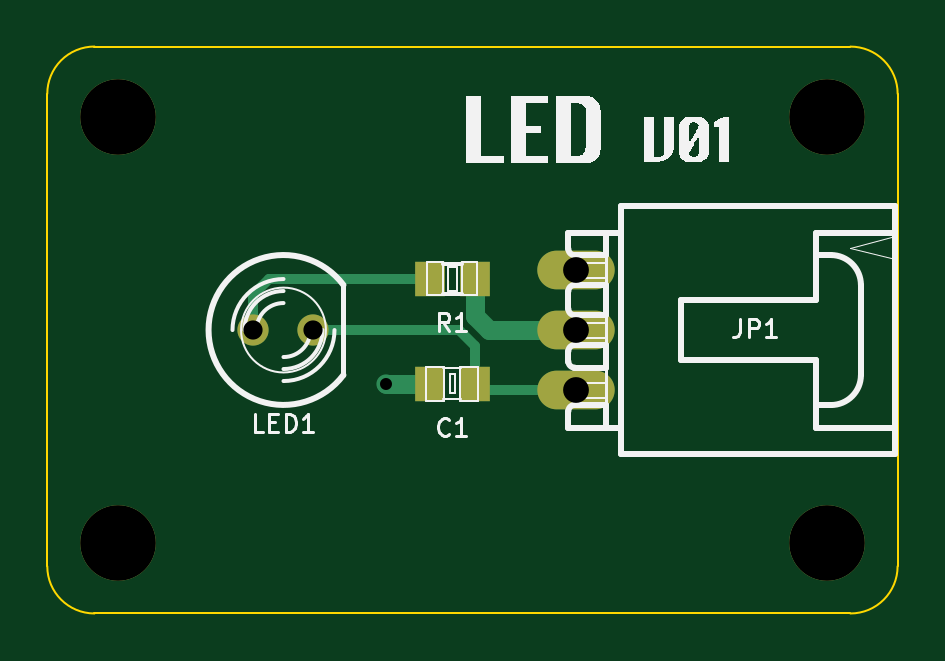
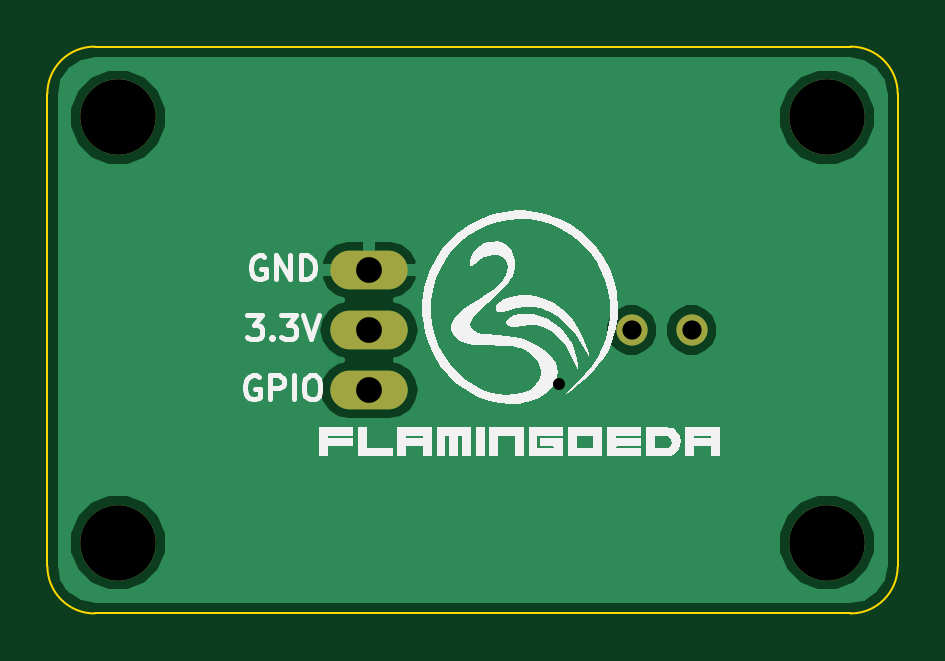
Circuit board: 8 layer files. Board 36.0 x 24.0 mm.
- bottom_copper: LED-B_Cu.gbl (7931 bytes)
- bottom_mask: LED-B_Mask.gbs (486 bytes)
- bottom_silk: LED-B_SilkS.gbo (14150 bytes)
- outline: LED-Edge_Cuts.gbr (660 bytes)
- top_copper: LED-F_Cu.gtl (1111 bytes)
- top_mask: LED-F_Mask.gts (589 bytes)
- top_silk: LED-F_SilkS.gto (13344 bytes)
- drill: LED.drl (358 bytes)

=== bottom_copper: LED-B_Cu.gbl (7931 bytes, source omitted) ===
=== bottom_mask: LED-B_Mask.gbs ===
G04 (created by PCBNEW (2013-07-07 BZR 4022)-stable) date 2015/2/26 10:28:25*
%MOIN*%
G04 Gerber Fmt 3.4, Leading zero omitted, Abs format*
%FSLAX34Y34*%
G01*
G70*
G90*
G04 APERTURE LIST*
%ADD10C,0.00590551*%
%ADD11O,0.129X0.0645*%
%ADD12C,0.126*%
%ADD13C,0.052*%
G04 APERTURE END LIST*
G54D10*
G54D11*
X24559Y-14354D03*
X24559Y-15354D03*
X24559Y-16354D03*
G54D12*
X16929Y-11811D03*
X28740Y-11811D03*
X16929Y-18897D03*
X28740Y-18897D03*
G54D13*
X19185Y-15354D03*
X20185Y-15354D03*
M02*

=== bottom_silk: LED-B_SilkS.gbo (14150 bytes, source omitted) ===
=== outline: LED-Edge_Cuts.gbr ===
G04 (created by PCBNEW (2013-07-07 BZR 4022)-stable) date 2015/2/26 10:28:25*
%MOIN*%
G04 Gerber Fmt 3.4, Leading zero omitted, Abs format*
%FSLAX34Y34*%
G01*
G70*
G90*
G04 APERTURE LIST*
%ADD10C,0.00590551*%
%ADD11C,0.00393701*%
G04 APERTURE END LIST*
G54D10*
G54D11*
X29133Y-20078D02*
G75*
G03X29921Y-19291I0J787D01*
G74*
G01*
X15748Y-19291D02*
G75*
G03X16535Y-20078I787J0D01*
G74*
G01*
X16535Y-10629D02*
G75*
G03X15748Y-11417I0J-787D01*
G74*
G01*
X29921Y-11417D02*
G75*
G03X29133Y-10629I-787J0D01*
G74*
G01*
X15748Y-11417D02*
X15748Y-19291D01*
X29133Y-20078D02*
X16535Y-20078D01*
X29921Y-11417D02*
X29921Y-19291D01*
X16535Y-10629D02*
X29133Y-10629D01*
M02*

=== top_copper: LED-F_Cu.gtl ===
G04 (created by PCBNEW (2013-07-07 BZR 4022)-stable) date 2015/2/26 10:28:25*
%MOIN*%
G04 Gerber Fmt 3.4, Leading zero omitted, Abs format*
%FSLAX34Y34*%
G01*
G70*
G90*
G04 APERTURE LIST*
%ADD10C,0.00590551*%
%ADD11O,0.129X0.0645*%
%ADD12C,0.126*%
%ADD13R,0.0511X0.059*%
%ADD14C,0.052*%
%ADD15C,0.032*%
%ADD16C,0.032*%
%ADD17C,0.016*%
G04 APERTURE END LIST*
G54D10*
G54D11*
X24559Y-14354D03*
X24559Y-15354D03*
X24559Y-16354D03*
G54D12*
X16929Y-11811D03*
X28740Y-11811D03*
X16929Y-18897D03*
X28740Y-18897D03*
G54D13*
X22126Y-14500D03*
X22874Y-14500D03*
X22874Y-16250D03*
X22126Y-16250D03*
G54D14*
X19185Y-15354D03*
X20185Y-15354D03*
G54D15*
X21400Y-16250D03*
G54D16*
X24559Y-15354D02*
X23104Y-15354D01*
X22874Y-15124D02*
X22874Y-14500D01*
X23104Y-15354D02*
X22874Y-15124D01*
X22126Y-16250D02*
X21400Y-16250D01*
G54D17*
X22126Y-14500D02*
X19450Y-14500D01*
X19185Y-14764D02*
X19185Y-15354D01*
X19450Y-14500D02*
X19185Y-14764D01*
X22874Y-16250D02*
X22978Y-16354D01*
X22978Y-16354D02*
X24559Y-16354D01*
X20185Y-15354D02*
X22604Y-15354D01*
X22874Y-15624D02*
X22874Y-16250D01*
X22604Y-15354D02*
X22874Y-15624D01*
M02*

=== top_mask: LED-F_Mask.gts ===
G04 (created by PCBNEW (2013-07-07 BZR 4022)-stable) date 2015/2/26 10:28:25*
%MOIN*%
G04 Gerber Fmt 3.4, Leading zero omitted, Abs format*
%FSLAX34Y34*%
G01*
G70*
G90*
G04 APERTURE LIST*
%ADD10C,0.00590551*%
%ADD11O,0.129X0.0645*%
%ADD12C,0.126*%
%ADD13R,0.0511X0.059*%
%ADD14C,0.052*%
G04 APERTURE END LIST*
G54D10*
G54D11*
X24559Y-14354D03*
X24559Y-15354D03*
X24559Y-16354D03*
G54D12*
X16929Y-11811D03*
X28740Y-11811D03*
X16929Y-18897D03*
X28740Y-18897D03*
G54D13*
X22126Y-14500D03*
X22874Y-14500D03*
X22874Y-16250D03*
X22126Y-16250D03*
G54D14*
X19185Y-15354D03*
X20185Y-15354D03*
M02*

=== top_silk: LED-F_SilkS.gto (13344 bytes, source omitted) ===
=== drill: LED.drl ===
M48
;DRILL file {Pcbnew (2013-07-07 BZR 4022)-stable} date 2015/2/26 10:28:27
;FORMAT={-:-/ absolute / inch / decimal}
FMAT,2
INCH,TZ
T1C0.020
T2C0.032
T3C0.043
T4C0.126
%
G90
G05
M72
T1
X2.14Y-1.625
T2
X1.9185Y-1.5354
X2.0185Y-1.5354
T3
X2.4559Y-1.4354
X2.4559Y-1.5354
X2.4559Y-1.6354
T4
X1.6929Y-1.1811
X1.6929Y-1.8898
X2.874Y-1.1811
X2.874Y-1.8898
T0
M30

